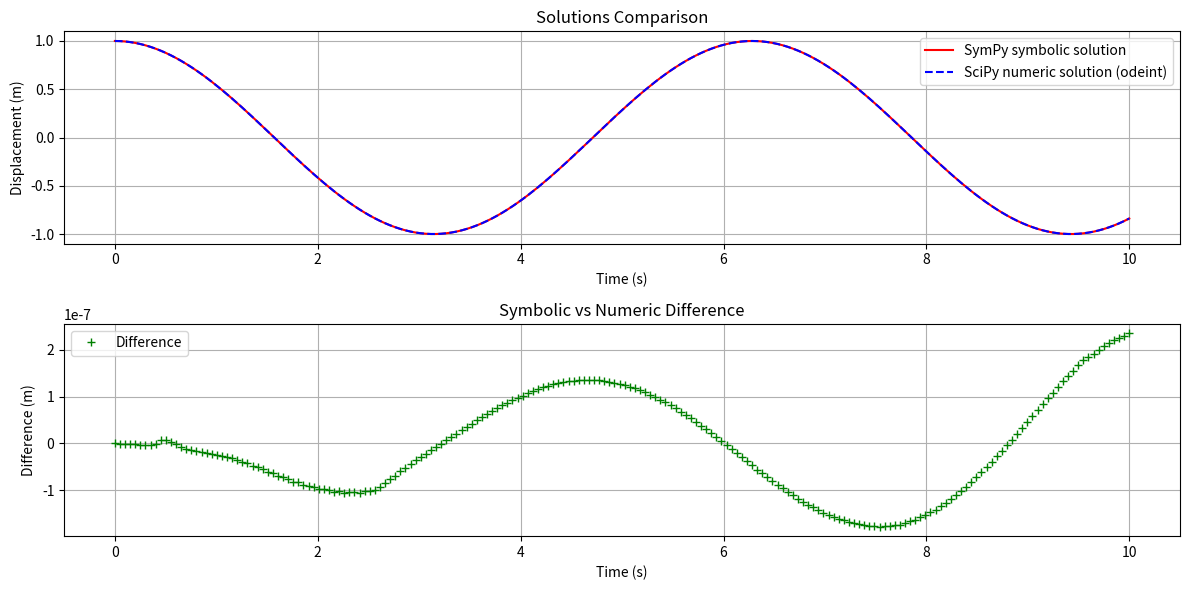

Write Python code to recreate this figure.
import numpy as np
import sympy as sp
import matplotlib.pyplot as plt
from scipy.integrate import odeint

# 简谐振子参数
m = 1.0       # 质量
k = 1.0       # 弹簧常数
x0 = 1.0      # 初始位置
v0 = 0.0      # 初始速度

# 时间区间
t = np.linspace(0, 10, 200)

# TODO 1: 使用SymPy符号求解简谐振子微分方程
def symbolic_solution(m, k, x0, v0):
    t_sym = sp.symbols('t', real=True)
    x = sp.Function('x')(t_sym)
    
    # 定义运动微分方程
    eq = sp.Eq(m * x.diff(t_sym, 2) + k * x, 0)

    # 求解方程，应用初始条件
    sol = sp.dsolve(eq, ics={x.subs(t_sym, 0): x0, x.diff(t_sym).subs(t_sym, 0): v0})

    return sol

# TODO 2: 使用odeint数值求解简谐振子微分方程
def numeric_solution(m, k, x0, v0, t):
    def oscillator_eq(y, t, m, k):
        x, v = y
        dydt = [v, -k/m * x]
        return dydt

    y0 = [x0, v0]
    sol_numeric = odeint(oscillator_eq, y0, t, args=(m, k))
    return sol_numeric[:, 0]

# TODO 3: 绘制符号解与数值解对比图
def plot_solutions():
    symbolic_sol = symbolic_solution(m, k, x0, v0)
    numeric_sol = numeric_solution(m, k, x0, v0, t)

    # 将符号解转为数值函数
    t_sym = sp.symbols('t')
    symbolic_func = sp.lambdify(t_sym, symbolic_sol.rhs, 'numpy')
    symbolic_vals = symbolic_func(t)

    # 创建包含两个子图的图形
    plt.figure(figsize=(12, 6))
    
    # 第一个子图：原始解
    plt.subplot(2, 1, 1)
    plt.plot(t, symbolic_vals, 'r-', label='SymPy symbolic solution')
    plt.plot(t, numeric_sol, 'b--', label='SciPy numeric solution (odeint)')
    plt.xlabel('Time (s)')
    plt.ylabel('Displacement (m)')
    plt.title('Solutions Comparison')
    plt.legend()
    plt.grid(True)
    
    # 第二个子图：差值
    plt.subplot(2, 1, 2)
    difference = symbolic_vals - numeric_sol
    plt.plot(t, difference, 'g+', label='Difference')
    plt.xlabel('Time (s)')
    plt.ylabel('Difference (m)')
    plt.title('Symbolic vs Numeric Difference')
    plt.legend()
    plt.grid(True)
    
    plt.tight_layout()
    plt.show()

# 运行绘图函数
if __name__ == "__main__":
    plot_solutions()
